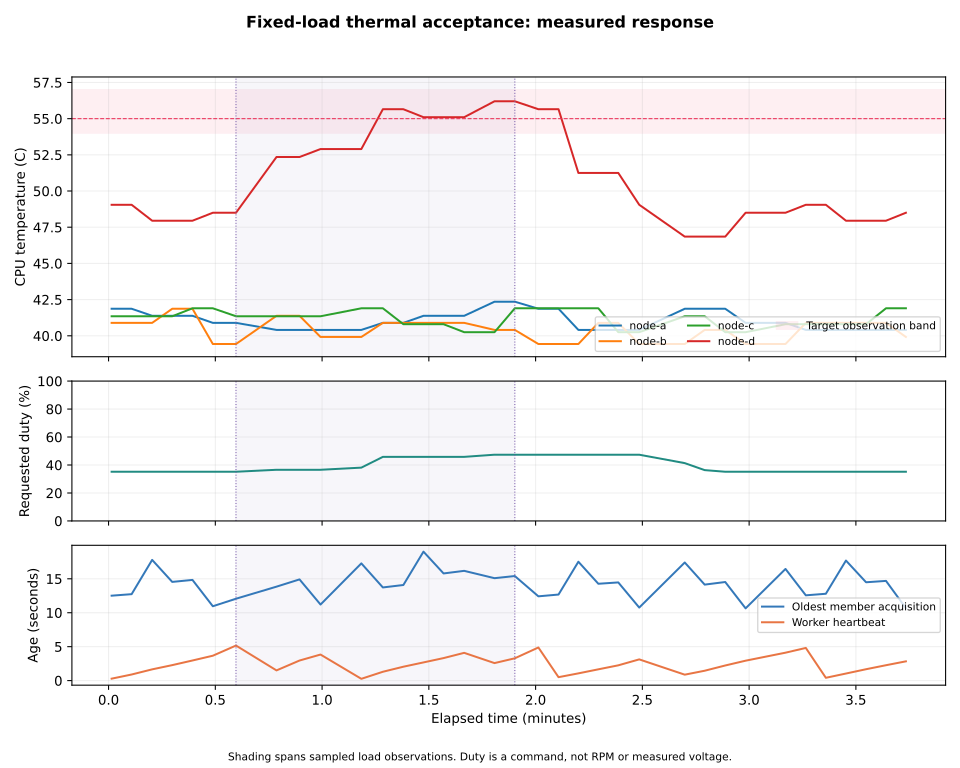

Data behind this chart, as committed beside it:
timestamp_utc, source_observed_at_utc, phase, elapsed_s, hottest_c, requested_duty_percent, max_source_age_s, worker_heartbeat_age_s, member_temperatures_json, member_observed_timestamps_json
2026-10-06T23:42:53.549306+00:00, 2026-10-06T23:42:41.037834+00:00, baseline, 0.86, 49.05, 35.18, 12.51, 0.2834, {"node-a": 41.868, "node-b": 40.894, "no…, {"node-a": 1791330167.4378717, "node-b":…
2026-10-06T23:42:59.174468+00:00, 2026-10-06T23:42:46.439928+00:00, baseline, 6.48, 49.05, 35.18, 12.73, 0.896, {"node-a": 41.868, "node-b": 40.894, "no…, {"node-a": 1791330167.4378717, "node-b":…
2026-10-06T23:43:04.944642+00:00, 2026-10-06T23:42:47.160447+00:00, baseline, 12.25, 47.95, 35.18, 17.78, 1.655, {"node-a": 41.381, "node-b": 40.894, "no…, {"node-a": 1791330182.4416838, "node-b":…
2026-10-06T23:43:10.581610+00:00, 2026-10-06T23:42:56.039406+00:00, baseline, 17.89, 47.95, 35.18, 14.54, 2.278, {"node-a": 41.381, "node-b": 41.868, "no…, {"node-a": 1791330182.4416838, "node-b":…
2026-10-06T23:43:16.275680+00:00, 2026-10-06T23:43:01.441451+00:00, baseline, 23.58, 47.95, 35.18, 14.83, 2.96, {"node-a": 41.381, "node-b": 41.868, "no…, {"node-a": 1791330182.4416838, "node-b":…
2026-10-06T23:43:21.994055+00:00, 2026-10-06T23:43:11.040938+00:00, baseline, 29.3, 48.5, 35.18, 10.95, 3.665, {"node-a": 40.894, "node-b": 39.433, "no…, {"node-a": 1791330197.445497, "node-b": …
2026-10-06T23:43:28.505523+00:00, 2026-10-06T23:43:16.442924+00:00, load-fixed, 35.81, 48.5, 35.18, 12.06, 5.164, {"node-a": 40.894, "node-b": 39.433, "no…, {"node-a": 1791330197.445497, "node-b": …
2026-10-06T23:43:39.884098+00:00, 2026-10-06T23:43:26.042535+00:00, load-fixed, 47.19, 52.35, 36.58, 13.84, 1.5, {"node-a": 40.407, "node-b": 41.381, "no…, {"node-a": 1791330212.4496205, "node-b":…
2026-10-06T23:43:46.354342+00:00, 2026-10-06T23:43:31.444519+00:00, load-fixed, 53.66, 52.35, 36.58, 14.91, 2.955, {"node-a": 40.407, "node-b": 41.381, "no…, {"node-a": 1791330212.4496205, "node-b":…
2026-10-06T23:43:52.250286+00:00, 2026-10-06T23:43:41.044159+00:00, load-fixed, 59.56, 52.9, 36.58, 11.21, 3.837, {"node-a": 40.407, "node-b": 39.92, "nod…, {"node-a": 1791330227.4527853, "node-b":…
2026-10-06T23:44:03.717470+00:00, 2026-10-06T23:43:46.446670+00:00, load-fixed, 71.03, 52.9, 38.12, 17.27, 0.2607, {"node-a": 40.407, "node-b": 39.92, "nod…, {"node-a": 1791330227.4527853, "node-b":…
2026-10-06T23:44:09.770167+00:00, 2026-10-06T23:43:56.045723+00:00, load-fixed, 77.08, 55.65, 45.82, 13.72, 1.299, {"node-a": 40.894, "node-b": 40.894, "no…, {"node-a": 1791330242.4560885, "node-b":…
2026-10-06T23:44:15.532644+00:00, 2026-10-06T23:44:01.448004+00:00, load-fixed, 82.84, 55.65, 45.82, 14.08, 2.044, {"node-a": 40.894, "node-b": 40.894, "no…, {"node-a": 1791330242.4560885, "node-b":…
2026-10-06T23:44:21.182752+00:00, 2026-10-06T23:44:02.184085+00:00, load-fixed, 88.49, 55.1, 45.82, 19, 2.677, {"node-a": 41.381, "node-b": 40.894, "no…, {"node-a": 1791330257.4622097, "node-b":…
2026-10-06T23:44:26.834831+00:00, 2026-10-06T23:44:11.047314+00:00, load-fixed, 94.14, 55.1, 45.82, 15.79, 3.315, {"node-a": 41.381, "node-b": 40.894, "no…, {"node-a": 1791330257.4622097, "node-b":…
2026-10-06T23:44:32.620345+00:00, 2026-10-06T23:44:16.449399+00:00, load-fixed, 99.93, 55.1, 45.82, 16.17, 4.088, {"node-a": 41.381, "node-b": 40.894, "no…, {"node-a": 1791330257.4622097, "node-b":…
2026-10-06T23:44:41.138602+00:00, 2026-10-06T23:44:26.048819+00:00, load-fixed, 108.5, 56.2, 47.36, 15.09, 2.578, {"node-a": 42.355, "node-b": 40.407, "no…, {"node-a": 1791330272.4666798, "node-b":…
2026-10-06T23:44:46.856095+00:00, 2026-10-06T23:44:31.451179+00:00, load-fixed, 114.2, 56.2, 47.36, 15.4, 3.284, {"node-a": 42.355, "node-b": 40.407, "no…, {"node-a": 1791330272.4666798, "node-b":…
2026-10-06T23:44:53.466769+00:00, 2026-10-06T23:44:41.050409+00:00, cooldown, 120.8, 55.65, 47.36, 12.42, 4.878, {"node-a": 41.868, "node-b": 39.433, "no…, {"node-a": 1791330287.4698837, "node-b":…
2026-10-06T23:44:59.130555+00:00, 2026-10-06T23:44:46.452613+00:00, cooldown, 126.4, 55.65, 47.36, 12.68, 0.5029, {"node-a": 41.868, "node-b": 39.433, "no…, {"node-a": 1791330287.4698837, "node-b":…
2026-10-06T23:45:04.708291+00:00, 2026-10-06T23:44:47.194971+00:00, cooldown, 132, 51.25, 47.36, 17.51, 1.064, {"node-a": 40.407, "node-b": 39.433, "no…, {"node-a": 1791330302.4729466, "node-b":…
2026-10-06T23:45:10.318841+00:00, 2026-10-06T23:44:56.051970+00:00, cooldown, 137.6, 51.25, 47.36, 14.27, 1.66, {"node-a": 40.407, "node-b": 40.894, "no…, {"node-a": 1791330302.4729466, "node-b":…
2026-10-06T23:45:15.919627+00:00, 2026-10-06T23:45:01.454349+00:00, cooldown, 143.2, 51.25, 47.36, 14.47, 2.247, {"node-a": 40.407, "node-b": 40.894, "no…, {"node-a": 1791330302.4729466, "node-b":…
2026-10-06T23:45:21.813428+00:00, 2026-10-06T23:45:11.053545+00:00, cooldown, 149.1, 49.05, 47.36, 10.76, 3.125, {"node-a": 40.407, "node-b": 39.433, "no…, {"node-a": 1791330317.4768136, "node-b":…
2026-10-06T23:45:34.605044+00:00, 2026-10-06T23:45:17.202994+00:00, cooldown, 161.9, 46.85, 41.34, 17.4, 0.872, {"node-a": 41.868, "node-b": 39.433, "no…, {"node-a": 1791330332.480037, "node-b": …
2026-10-06T23:45:40.197162+00:00, 2026-10-06T23:45:26.055041+00:00, cooldown, 167.5, 46.85, 36.34, 14.14, 1.451, {"node-a": 41.868, "node-b": 40.407, "no…, {"node-a": 1791330332.480037, "node-b": …
2026-10-06T23:45:45.982324+00:00, 2026-10-06T23:45:31.457522+00:00, cooldown, 173.3, 46.85, 35.18, 14.52, 2.225, {"node-a": 41.868, "node-b": 40.407, "no…, {"node-a": 1791330332.480037, "node-b": …
2026-10-06T23:45:51.701754+00:00, 2026-10-06T23:45:41.056578+00:00, cooldown, 179, 48.5, 35.18, 10.65, 2.932, {"node-a": 40.894, "node-b": 39.433, "no…, {"node-a": 1791330347.483021, "node-b": …
2026-10-06T23:46:02.909461+00:00, 2026-10-06T23:45:46.458944+00:00, cooldown, 190.2, 48.5, 35.18, 16.45, 4.111, {"node-a": 40.894, "node-b": 39.433, "no…, {"node-a": 1791330347.483021, "node-b": …
2026-10-06T23:46:08.621290+00:00, 2026-10-06T23:45:56.058378+00:00, cooldown, 195.9, 49.05, 35.18, 12.56, 4.811, {"node-a": 40.407, "node-b": 40.894, "no…, {"node-a": 1791330362.4876883, "node-b":…
2026-10-06T23:46:14.254726+00:00, 2026-10-06T23:46:01.460441+00:00, cooldown, 201.6, 49.05, 35.18, 12.79, 0.411, {"node-a": 40.407, "node-b": 40.894, "no…, {"node-a": 1791330362.4876883, "node-b":…
2026-10-06T23:46:19.900592+00:00, 2026-10-06T23:46:02.213541+00:00, cooldown, 207.2, 47.95, 35.18, 17.69, 1.039, {"node-a": 40.407, "node-b": 40.894, "no…, {"node-a": 1791330377.4913836, "node-b":…
2026-10-06T23:46:25.548183+00:00, 2026-10-06T23:46:11.060096+00:00, cooldown, 212.9, 47.95, 35.18, 14.49, 1.675, {"node-a": 40.407, "node-b": 40.894, "no…, {"node-a": 1791330377.4913836, "node-b":…
2026-10-06T23:46:31.151277+00:00, 2026-10-06T23:46:16.462007+00:00, cooldown, 218.5, 47.95, 35.18, 14.69, 2.264, {"node-a": 40.407, "node-b": 40.894, "no…, {"node-a": 1791330377.4913836, "node-b":…
2026-10-06T23:46:36.738706+00:00, 2026-10-06T23:46:26.061590+00:00, cooldown, 224.1, 48.5, 35.18, 10.68, 2.836, {"node-a": 40.407, "node-b": 39.92, "nod…, {"node-a": 1791330392.4947228, "node-b":…
